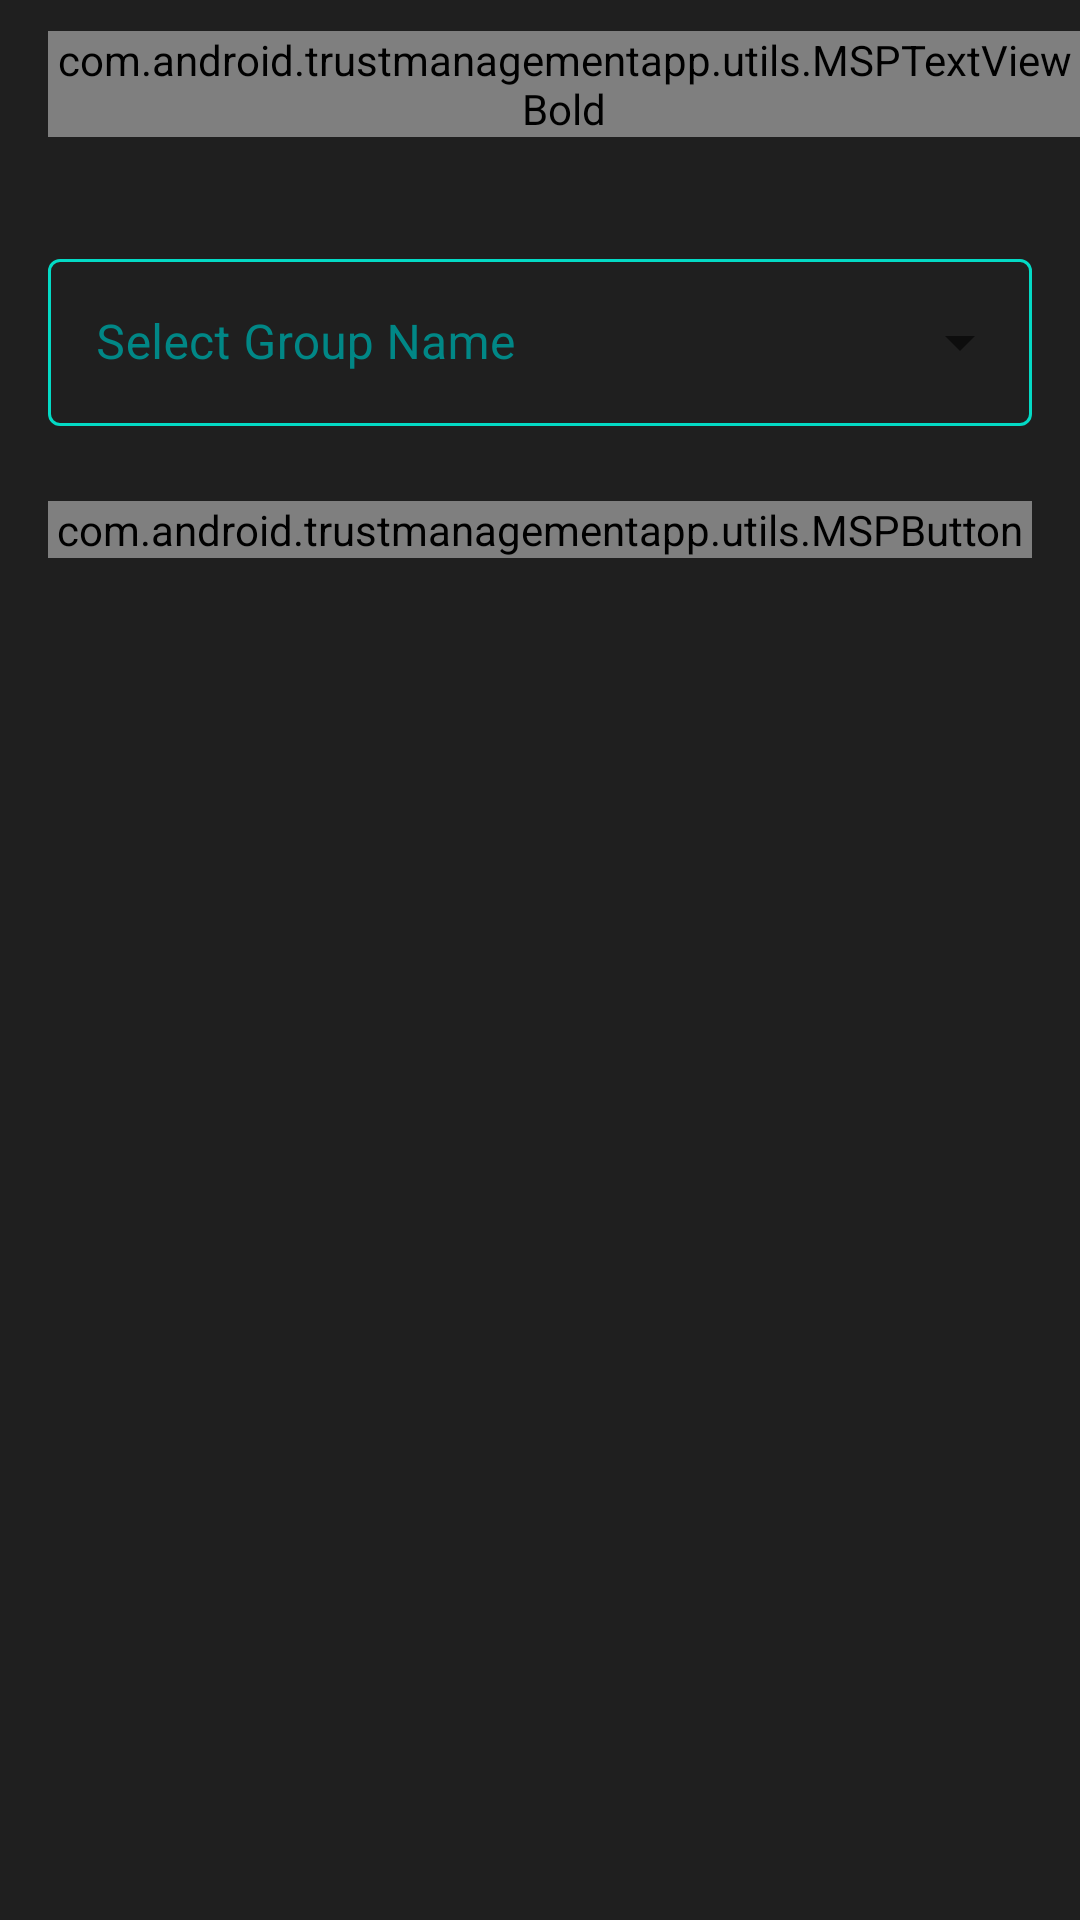

The Android layout XML behind this screen, and the referenced resources:
<!-- AndroidManifest.xml: activity theme Theme.TrustManagementApp.NoActionBar -->
<!-- res/layout/activity_pre_view_account.xml -->
<?xml version="1.0" encoding="utf-8"?>
<androidx.constraintlayout.widget.ConstraintLayout xmlns:android="http://schemas.android.com/apk/res/android"
    xmlns:app="http://schemas.android.com/apk/res-auto"
    xmlns:tools="http://schemas.android.com/tools"
    android:layout_width="match_parent"
    android:layout_height="match_parent"
    tools:context=".activities.PreViewAccountActivity"
    android:background="@color/bar_color">

    <androidx.appcompat.widget.Toolbar
        android:id="@+id/toolbar_pre_view_account"
        android:layout_width="match_parent"
        android:layout_height="?attr/actionBarSize"
        app:layout_constraintEnd_toEndOf="parent"
        app:layout_constraintStart_toStartOf="parent"
        app:layout_constraintTop_toTopOf="parent"
        android:background="@color/bar_color">
        <com.android.trustmanagementapp.utils.MSPTextViewBold
            android:layout_width="wrap_content"
            android:layout_height="wrap_content"
            android:text="@string/select_group"
            android:textColor="@color/white"
            android:layout_gravity="center"
            android:textSize="20sp"/>
    </androidx.appcompat.widget.Toolbar>

    <androidx.appcompat.widget.LinearLayoutCompat
        android:id="@+id/ll_add_account_screen_pre"
        android:layout_width="match_parent"
        android:layout_height="0dp"
        android:orientation="vertical"
        app:layout_constraintEnd_toEndOf="parent"
        app:layout_constraintStart_toStartOf="parent"
        app:layout_constraintTop_toBottomOf="@+id/toolbar_pre_view_account">

        <androidx.coordinatorlayout.widget.CoordinatorLayout
            android:layout_width="match_parent"
            android:layout_height="wrap_content"
            android:id="@+id/coordinate_layout_group_pre_account_pre"
            >

            <com.google.android.material.textfield.TextInputLayout
                android:layout_marginTop="25dp"
                style="@style/Widget.MaterialComponents.TextInputLayout.OutlinedBox.ExposedDropdownMenu"
                android:layout_width="match_parent"
                android:layout_height="wrap_content"
                android:layout_marginStart="16dp"
                android:layout_marginEnd="16dp"
                android:hint="@string/select_group_name"
                android:textColorHint="@color/teal_700"
                app:boxStrokeColor="@color/teal_700"
                app:hintTextColor="@color/teal_700"
                >

                <AutoCompleteTextView
                    android:id="@+id/auto_complete_text_group_pre"
                    android:layout_width="match_parent"
                    android:layout_height="wrap_content"
                    android:inputType="none" />

            </com.google.android.material.textfield.TextInputLayout>
        </androidx.coordinatorlayout.widget.CoordinatorLayout>

        <com.android.trustmanagementapp.utils.MSPButton
            android:id="@+id/btn_pre_account"
            android:layout_width="match_parent"
            android:layout_height="wrap_content"
            android:layout_marginTop="25dp"
            android:layout_marginStart="16dp"
            android:layout_marginEnd="16dp"
            android:background="@drawable/button_background"
            android:text="@string/view_detail"
            android:textColor="@color/white"
            tools:layout_editor_absoluteY="475dp"
            />

    </androidx.appcompat.widget.LinearLayoutCompat>

</androidx.constraintlayout.widget.ConstraintLayout>
<!-- resources referenced by this layout -->
<resources>
  <color name="bar_color">#1f1f1f</color>
  <color name="teal_700">#FF018786</color>
  <color name="white">#FFFFFFFF</color>
  <!-- drawable button_background (drawable-v24) -->
  <?xml version="1.0" encoding="utf-8"?>
  <shape xmlns:android="http://schemas.android.com/apk/res/android"
      android:shape="rectangle"
      >
  
      <gradient android:type="linear"
          android:startColor="@color/teal_700"
          android:endColor="@color/teal_200" />
      <corners android:radius="12sp" />
  
  </shape>
  <string name="select_group">Select Group</string>
  <string name="select_group_name">Select Group Name</string>
  <string name="view_detail">View Detail</string>
  <style name="Theme.TrustManagementApp.NoActionBar">
          <item name="windowActionBar">false</item>
          <item name="windowNoTitle">true</item>
      </style>
  <color name="teal_200">#FF03DAC5</color>
</resources>
